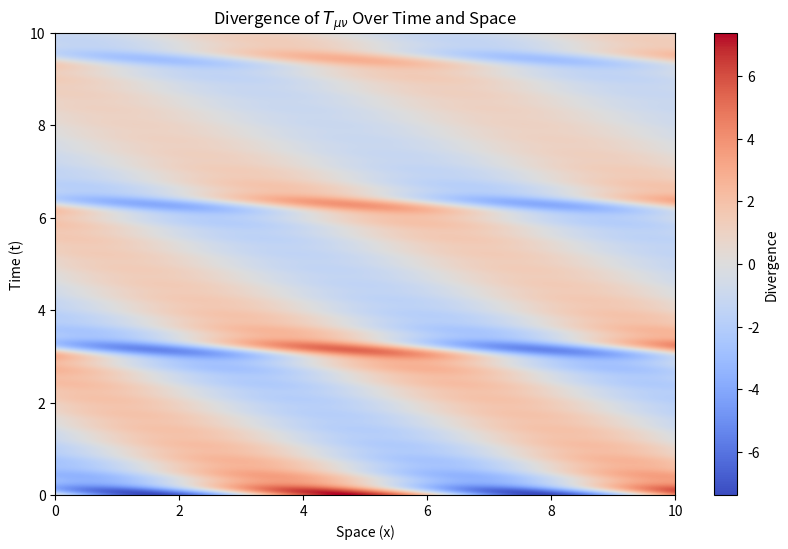
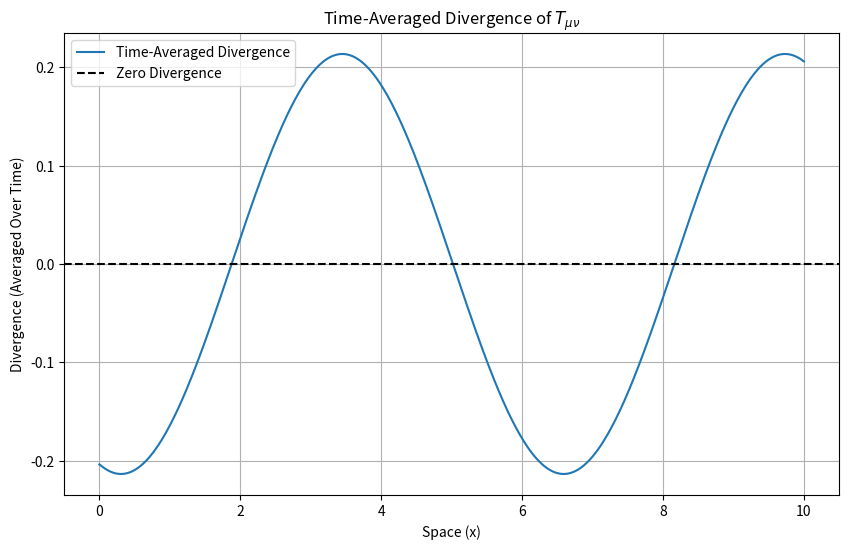

Generate these figures, in order, with matplotlib:
import numpy as np
import matplotlib.pyplot as plt

# Constants
gamma = 0.1  # Damping factor
omega = 2.0  # Base frequency
k = 1.0      # Spatial wave number
rho_n = 1.0  # Base energy density for n = 1
n_max = 10   # Number of terms in the summation
time = np.linspace(0, 10, 500)  # Time array
x = np.linspace(0, 10, 500)     # Space array

# Initialize T_mu_nu components as 2D arrays
T_time = np.zeros((len(time), len(x)))  # Position-dependent energy density
T_space = np.zeros((len(time), len(x)))  # Position-dependent energy density

# Compute the damped oscillatory term
for n in range(1, n_max + 1):
    # Oscillatory term with damping
    T_time += (rho_n / n**2) * np.exp(-gamma * time[:, None]) * np.cos(n * omega * time[:, None] + k * x[None, :])
    T_space += (rho_n / n**2) * np.exp(-gamma * time[:, None]) * np.cos(n * omega * time[:, None] + k * x[None, :])

# Time and spatial derivatives
T_time_derivative = np.gradient(T_time, time, axis=0)  # Derivative with respect to time
T_space_derivative = np.gradient(T_space, x, axis=1)  # Derivative with respect to space

# Total divergence
divergence = T_time_derivative + T_space_derivative

# Time-averaged divergence
time_averaged_divergence = np.mean(divergence, axis=0)

# Plot divergence map
plt.figure(figsize=(10, 6))
plt.imshow(divergence, extent=[x.min(), x.max(), time.min(), time.max()], aspect='auto', origin='lower', cmap='coolwarm')
plt.colorbar(label="Divergence")
plt.title("Divergence of $T_{\\mu\\nu}$ Over Time and Space")
plt.xlabel("Space (x)")
plt.ylabel("Time (t)")
plt.show()

# Plot time-averaged divergence
plt.figure(figsize=(10, 6))
plt.plot(x, time_averaged_divergence, label="Time-Averaged Divergence")
plt.axhline(0, color="black", linestyle="--", label="Zero Divergence")
plt.title("Time-Averaged Divergence of $T_{\\mu\\nu}$")
plt.xlabel("Space (x)")
plt.ylabel("Divergence (Averaged Over Time)")
plt.legend()
plt.grid()
plt.show()
